The GitHub repository yyn-anson/COMP558Project contains a labelled image folder "LD_dataset" with 6 categories: beaches, city, forests, highways, mountains, offices. Examples follow, each with its label.

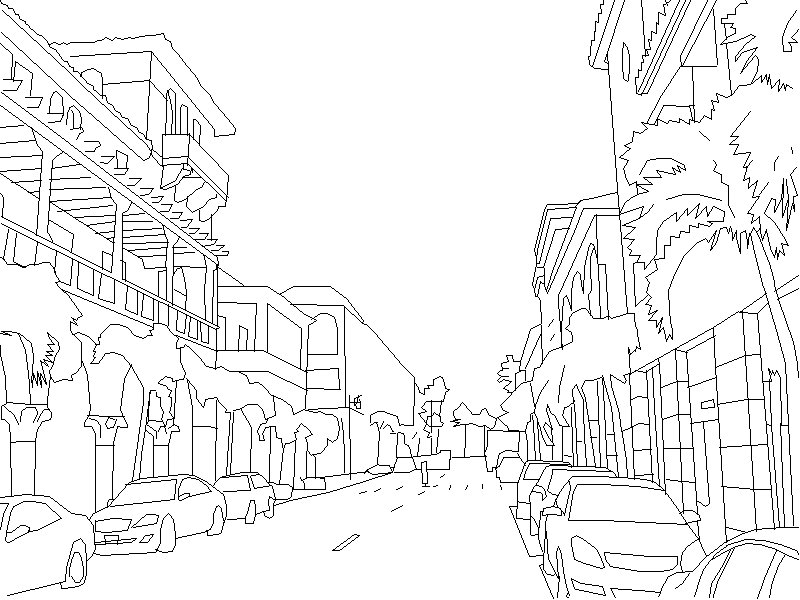
Label: city

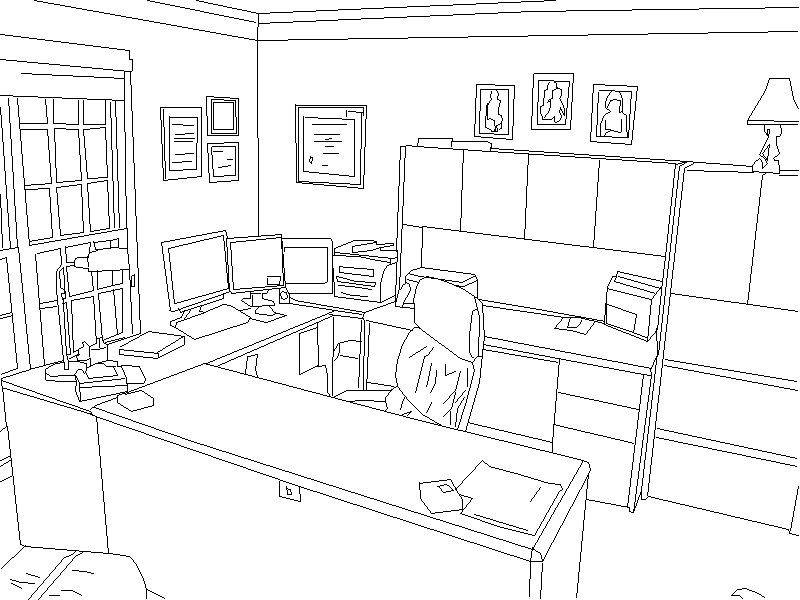
Label: offices

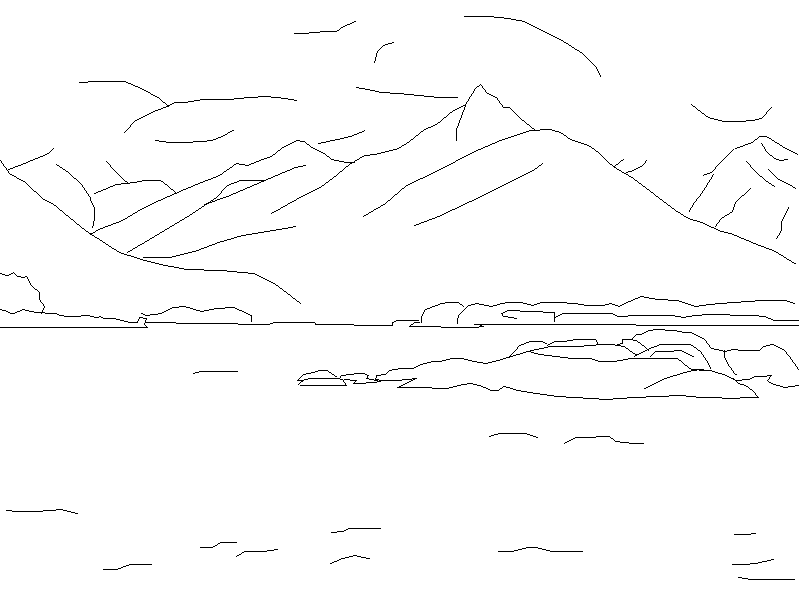
Label: mountains

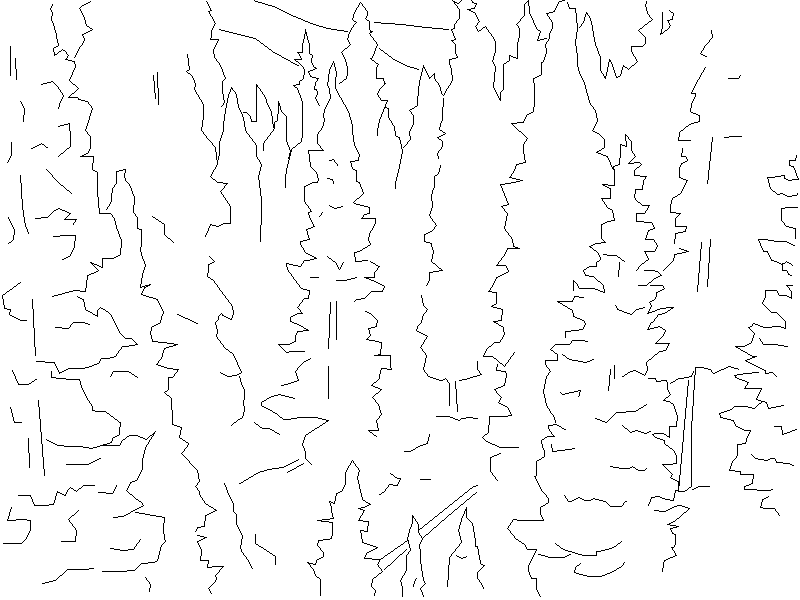
Label: forests

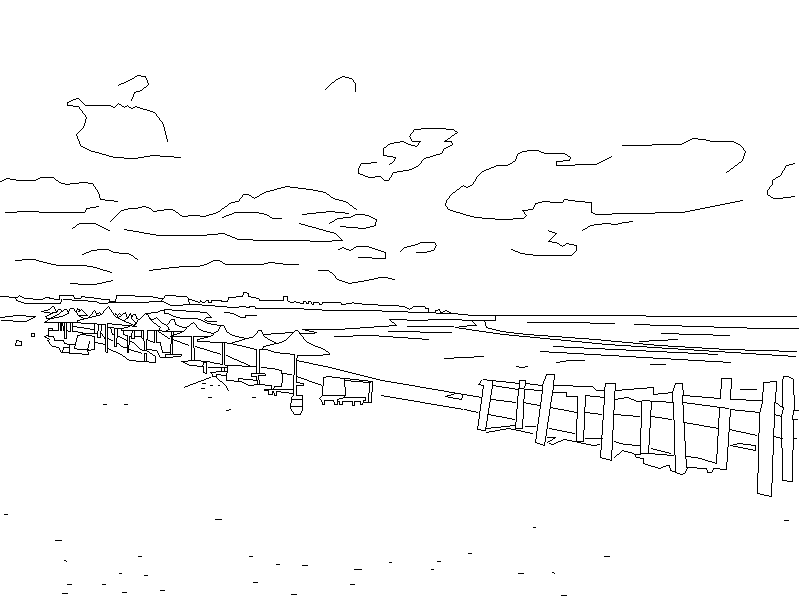
Label: beaches

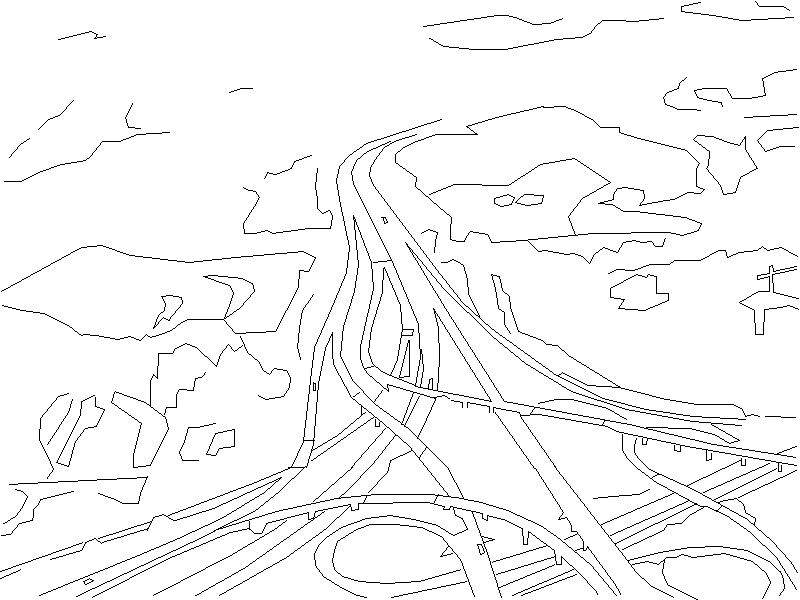
Label: highways
